The GitHub repository hk-railway/picturebook contains a labelled image folder "picture" with 18 categories: JR bus, JR ETC, JR EXP DC, JR EXP EC, JR ferry, JR local&etc PC, JR local diesel car, JR LOCAL EC1, JR LOCAL EC2, JR local hybrid car, JR LOCO, JR maglev, JR shinkansen, JR super express diesel car, JR super express electric car, JR superexp ec(jnr1), JR superexp ec(jnr2), JR super express passenger car. Examples follow, each with its label.

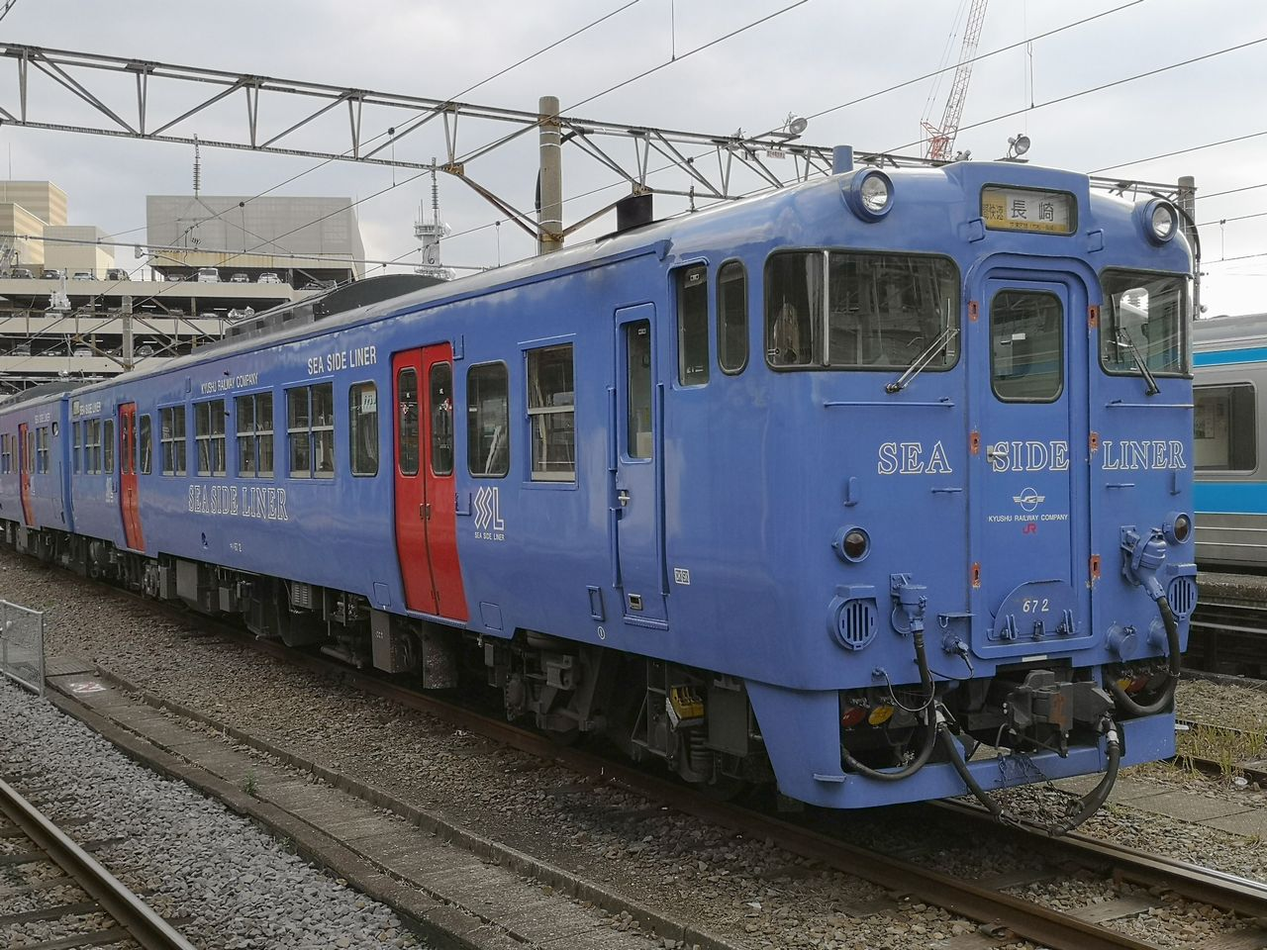
Label: JR local diesel car

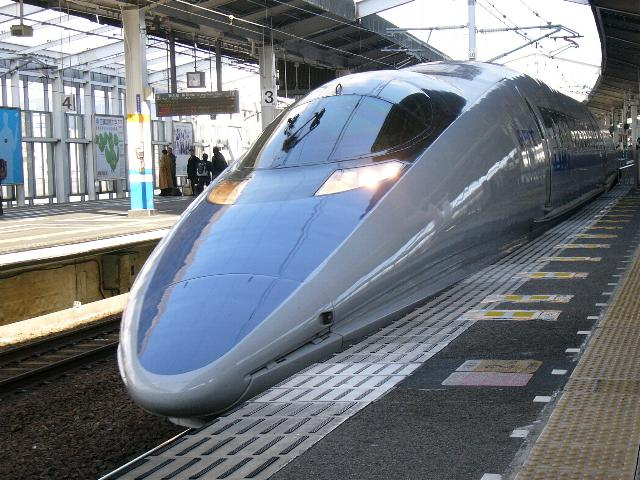
Label: JR shinkansen

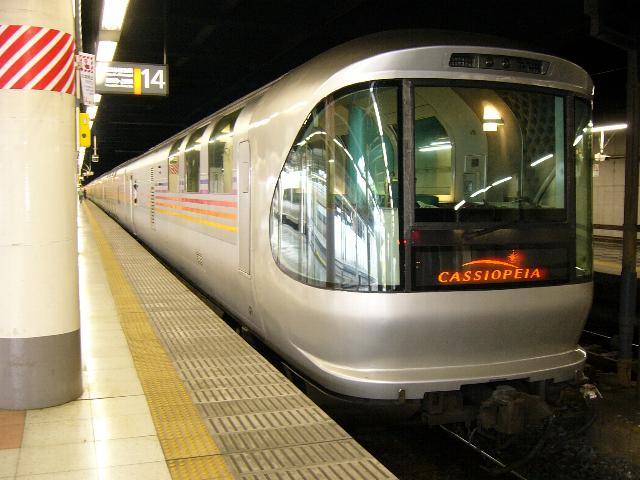
Label: JR super express passenger car

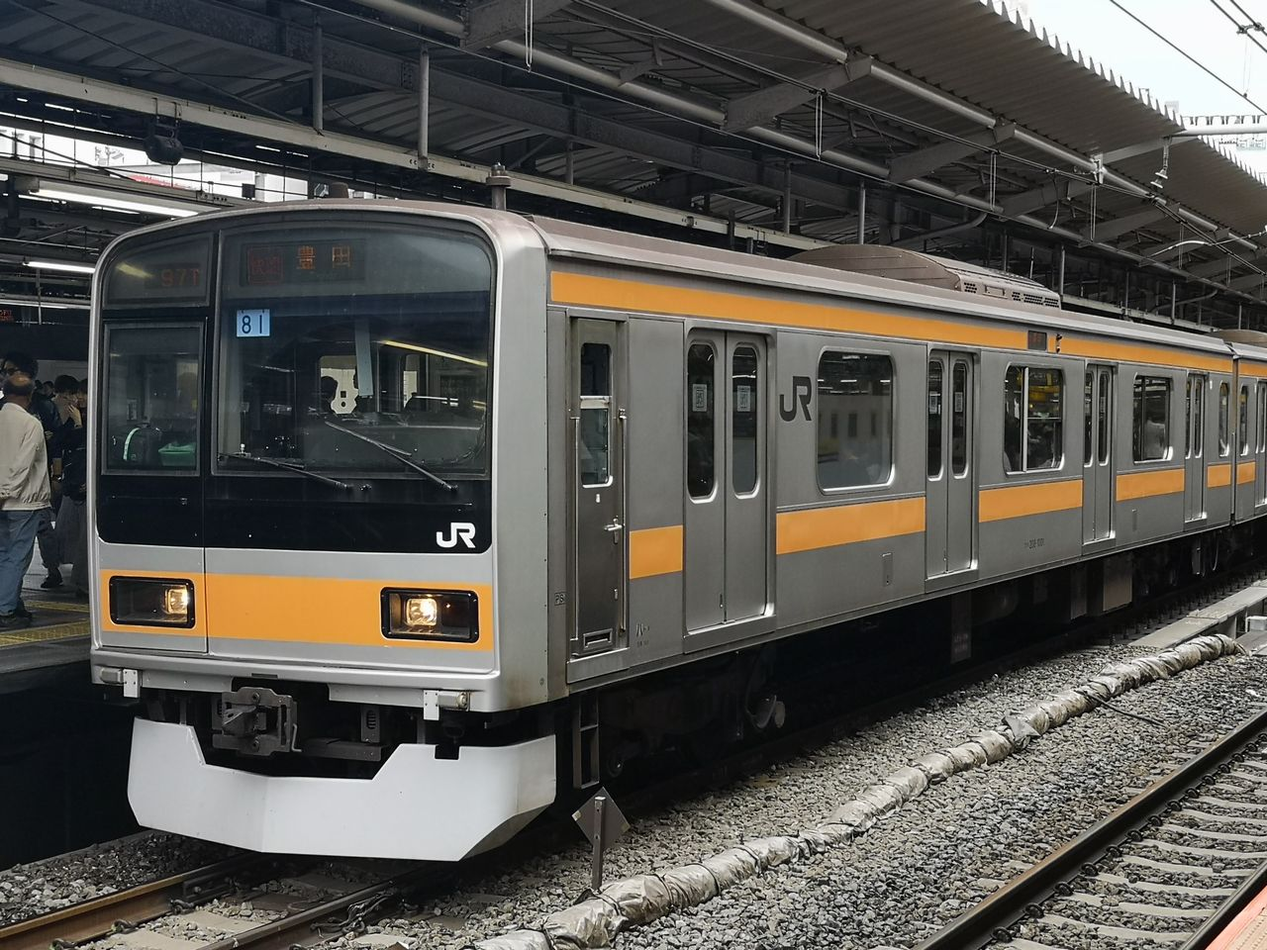
Label: JR LOCAL EC2

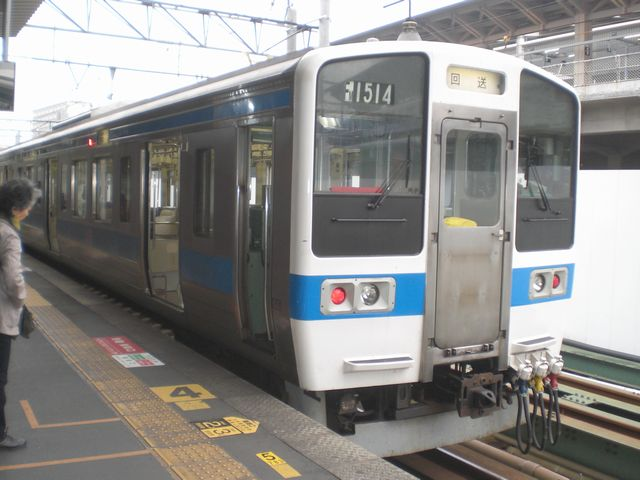
Label: JR LOCAL EC1
